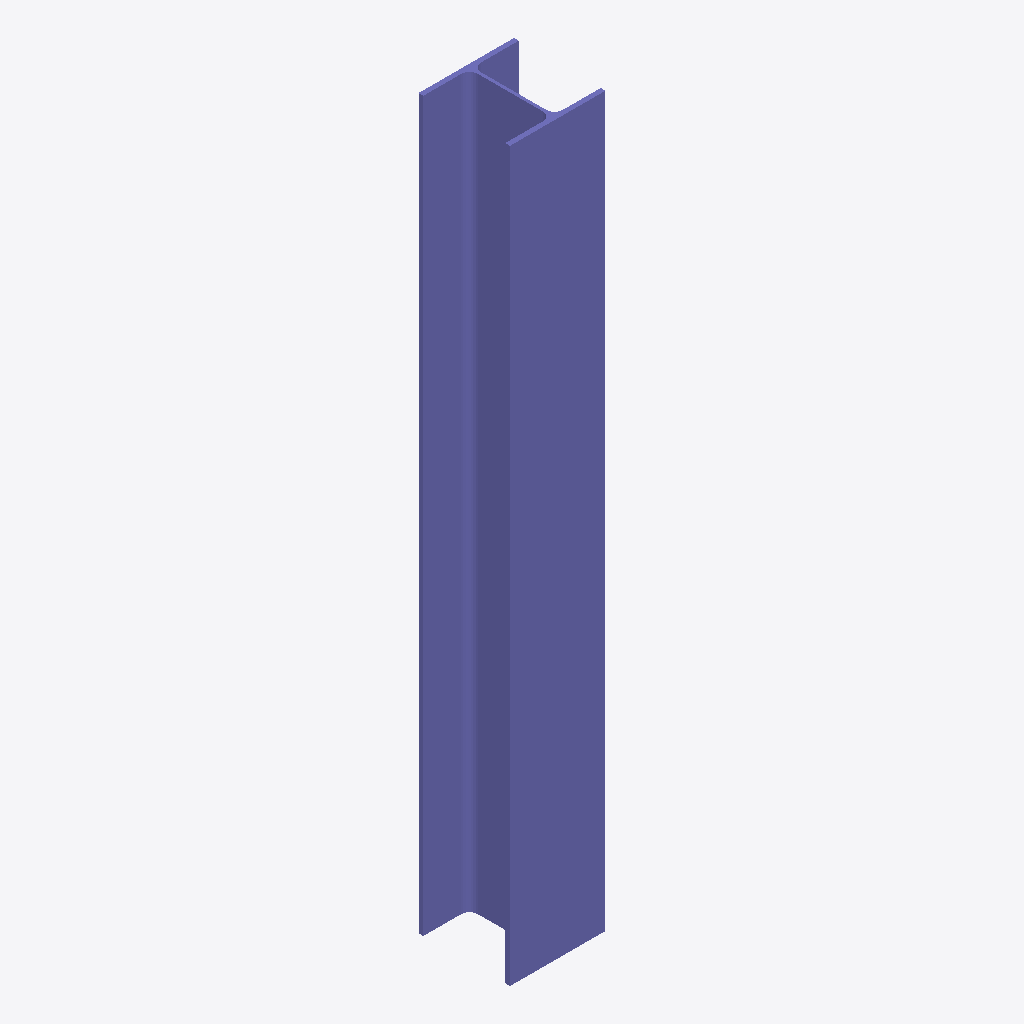
Isometric view of an IFC building model (IFC-SPF (STEP), schema IFC2X3, length unit millimetre), seen from the south-west, elements coloured by IFC class: 1 column (violet).
Extent 0.2 m × 0.2 m × 1.8 m (x, y, z). Storeys (1): Undefined at 0.00 m. Elements (1): 1 IfcColumn.

HEADER;
FILE_DESCRIPTION(('ViewDefinition[AISC_Steel_Detailing]','Option [BaseQuantities:Off]','Option [GridExport:On]','Option [Assemblies:Off]','Option [Bolts:On]','Option [Rebars:On]','Option [PourObjects:Off]','Option [Welds:On]','Option [SurfaceTreatments:On]','Option [LocationBy:0]','Option [ViewColors:Off]','Option [SectionedSpine:Off]','[2 more]'),'2;1');
FILE_NAME('c_23_Qty_1.ifc','2026-05-16T11:52:59',('GIOVANNIPC\\gcorrea'),('Structural Designer'),'IFC Database version: Work','Tekla Structures 2020 Service Pack 5, IFC Export','');
FILE_SCHEMA(('IFC2X3'));
ENDSEC;
DATA;
#37=IFCPROJECT('2G7ZFDNE16yBDU14FA92Me',#5,'Proyecto',$,$,$,$,(#11),#36);
#39=IFCSITE('2xvEzEinjBTea80yOTcujY',#5,'Obra',$,$,#38,$,$,.ELEMENT.,$,$,$,$,$);
#41=IFCBUILDING('0KIHq_VDnAZOJHcsc$YnlF',#5,'Undefined',$,$,#40,$,$,.ELEMENT.,$,$,$);
#43=IFCBUILDINGSTOREY('29hdEUCErFze9E_VIAceOd',#5,'Undefined',$,$,#42,$,$,.ELEMENT.,0.0);
#58=IFCCOLUMN('0qbKfMN7L2rB5$docGmj_r',#44,'COLUMN','HEA240','HEA240',#47,#57,'ID34954a56-5c75-42d4-b17f-9f2990c2dfb5');
ENDSEC;
